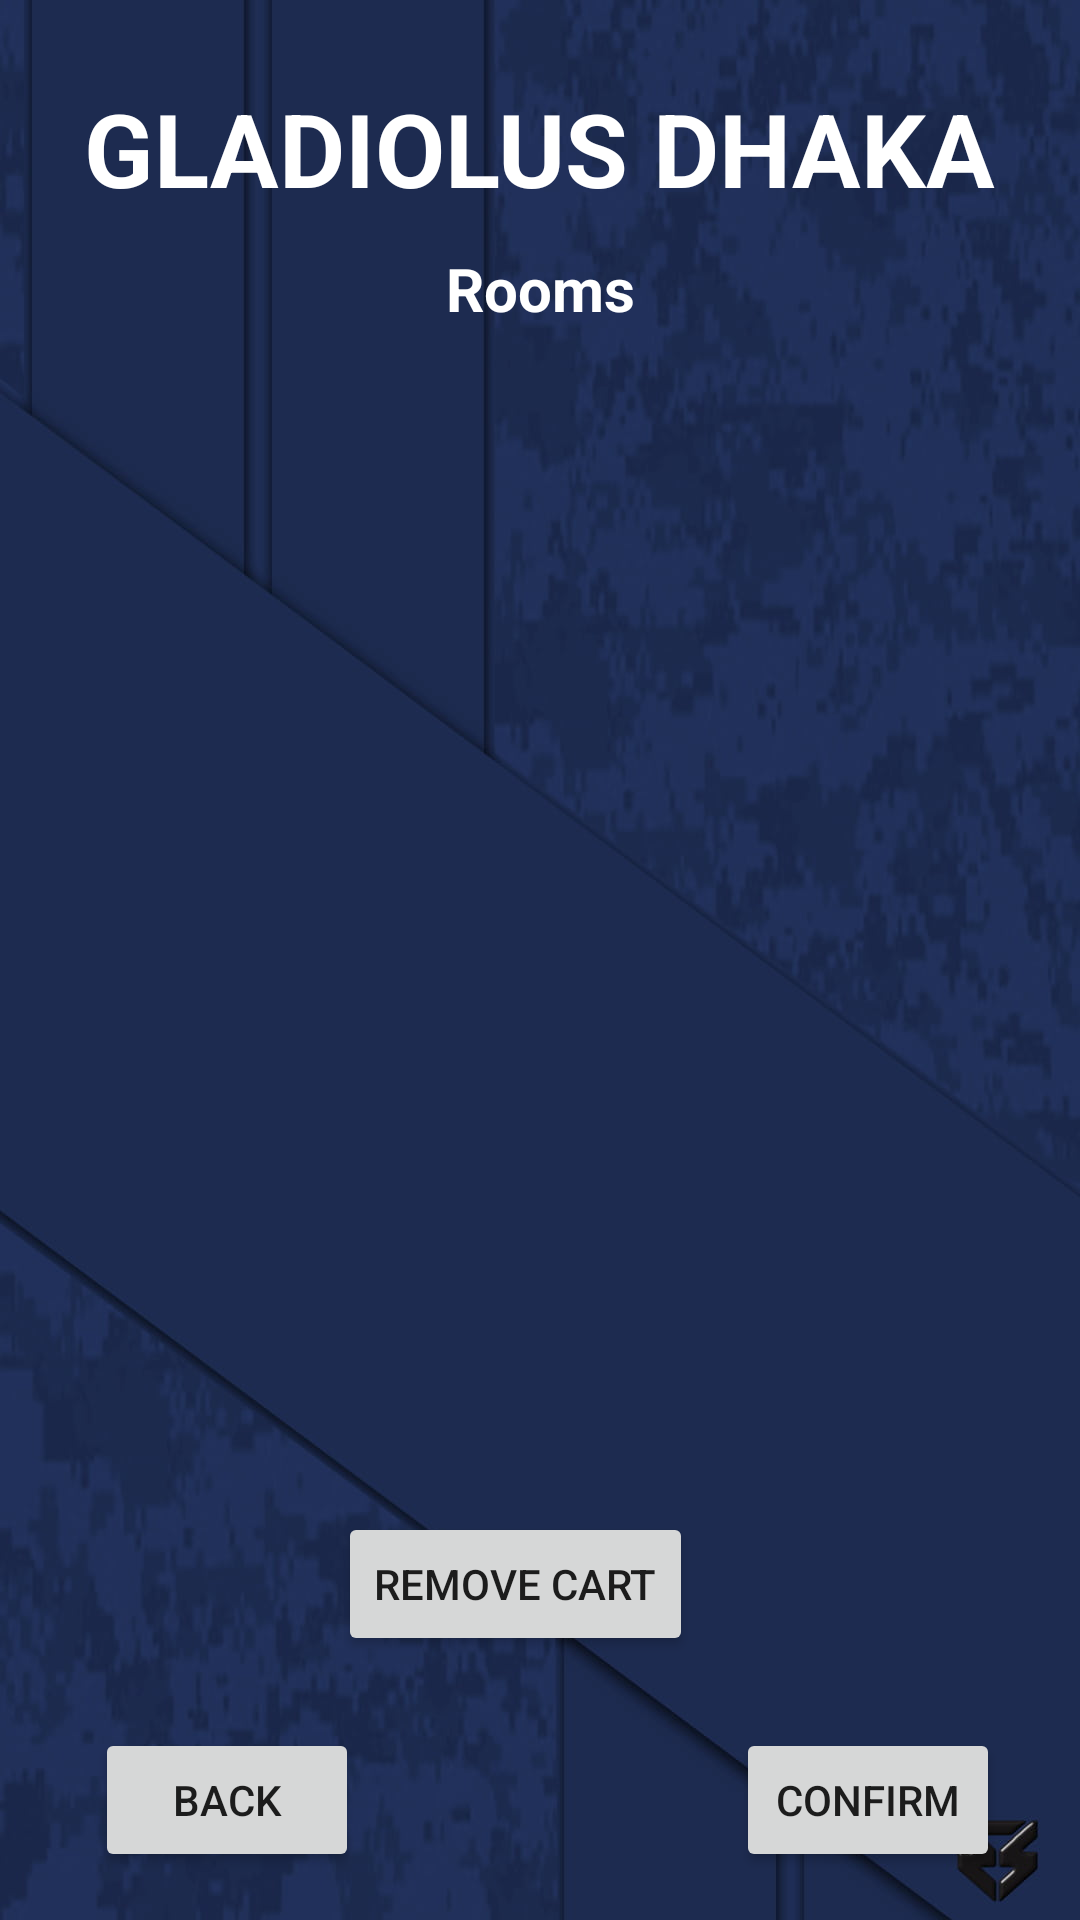

Write the Android layout XML for this screen, with the resource values it uses.
<!-- AndroidManifest.xml: application theme Theme.Hostel -->
<!-- res/layout/activity_cart.xml -->
<?xml version="1.0" encoding="utf-8"?>
<androidx.constraintlayout.widget.ConstraintLayout xmlns:android="http://schemas.android.com/apk/res/android"
    xmlns:app="http://schemas.android.com/apk/res-auto"
    xmlns:tools="http://schemas.android.com/tools"
    android:layout_width="match_parent"
    android:layout_height="match_parent"
    android:background="@drawable/i7"
    tools:context=".CartActivity">

    <TextView
        android:id="@+id/textView_logo"
        android:layout_width="wrap_content"
        android:layout_height="wrap_content"
        android:textSize="34sp"
        android:textStyle="bold"
        android:text="GLADIOLUS DHAKA"
        android:textColor="#fff"
        app:layout_constraintBottom_toBottomOf="parent"
        app:layout_constraintEnd_toEndOf="parent"
        app:layout_constraintStart_toStartOf="parent"
        app:layout_constraintTop_toTopOf="parent"
        app:layout_constraintVertical_bias="0.045" />

    <TextView
        android:id="@+id/textViewCart"
        android:layout_width="wrap_content"
        android:layout_height="wrap_content"
        android:text="Rooms"
        android:textColor="#fff"
        android:textSize="20sp"
        android:textStyle="bold"
        app:layout_constraintBottom_toBottomOf="parent"
        app:layout_constraintEnd_toEndOf="parent"
        app:layout_constraintStart_toStartOf="parent"
        app:layout_constraintTop_toBottomOf="@id/textView_logo"
        app:layout_constraintVertical_bias="0.0199999989" />

    <ListView
        android:id="@+id/editTextRoomsTextMultiLine"
        android:layout_width="350dp"
        android:layout_height="400dp"
        android:layout_margin="10dp"
        android:layout_marginStart="16dp"
        android:layout_marginTop="16dp"
        android:layout_marginEnd="16dp"
        app:layout_constraintBottom_toBottomOf="parent"
        app:layout_constraintEnd_toEndOf="parent"
        app:layout_constraintHorizontal_bias="0.517"
        app:layout_constraintStart_toStartOf="parent"
        app:layout_constraintTop_toBottomOf="@id/textViewCart"
        app:layout_constraintVertical_bias="0.216" />

    <Button
        android:id="@+id/buttonCheckCartBack"
        android:layout_width="wrap_content"
        android:layout_height="wrap_content"
        android:layout_marginBottom="16dp"
        android:text="Back"
        app:layout_constraintBottom_toBottomOf="parent"
        app:layout_constraintEnd_toEndOf="parent"
        app:layout_constraintHorizontal_bias="0.117"
        app:layout_constraintStart_toStartOf="parent" />

    <Button
        android:id="@+id/buttonRemoveCart"
        android:layout_width="wrap_content"
        android:layout_height="wrap_content"
        android:layout_marginBottom="88dp"
        android:text="Remove Cart"
        app:layout_constraintBottom_toBottomOf="parent"
        app:layout_constraintEnd_toEndOf="parent"
        app:layout_constraintHorizontal_bias="0.466"
        app:layout_constraintStart_toStartOf="parent" />

    <Button
        android:id="@+id/buttonConfirmCart"
        android:layout_width="wrap_content"
        android:layout_height="wrap_content"
        android:layout_marginBottom="16dp"
        android:text="Confirm"
        app:layout_constraintBottom_toBottomOf="parent"
        app:layout_constraintEnd_toEndOf="parent"
        app:layout_constraintHorizontal_bias="0.902"
        app:layout_constraintStart_toStartOf="parent" />


</androidx.constraintlayout.widget.ConstraintLayout>
<!-- resources referenced by this layout -->
<resources>
  <!-- drawable i7: jpg bitmap (drawable, 51356 bytes) -->
  <style name="Theme.Hostel" parent="Theme.MaterialComponents.DayNight.NoActionBar">
          
          <item name="colorPrimary">@color/purple_500</item>
          <item name="colorPrimaryVariant">@color/purple_700</item>
          <item name="colorOnPrimary">@color/white</item>
          
          <item name="colorSecondary">@color/teal_200</item>
          <item name="colorSecondaryVariant">@color/teal_700</item>
          <item name="colorOnSecondary">@color/black</item>
          
          <item name="android:statusBarColor">?attr/colorPrimaryVariant</item>
          
      </style>
  <!-- not gathered from this repository: default colours our renderer supplied (Android Studio template values) -->
  <color name="purple_500">#FF6200EE</color>
  <color name="purple_700">#FF3700B3</color>
  <color name="teal_200">#FF03DAC5</color>
  <color name="teal_700">#FF018786</color>
  <color name="black">#FF000000</color>
  <color name="white">#FFFFFFFF</color>
</resources>
